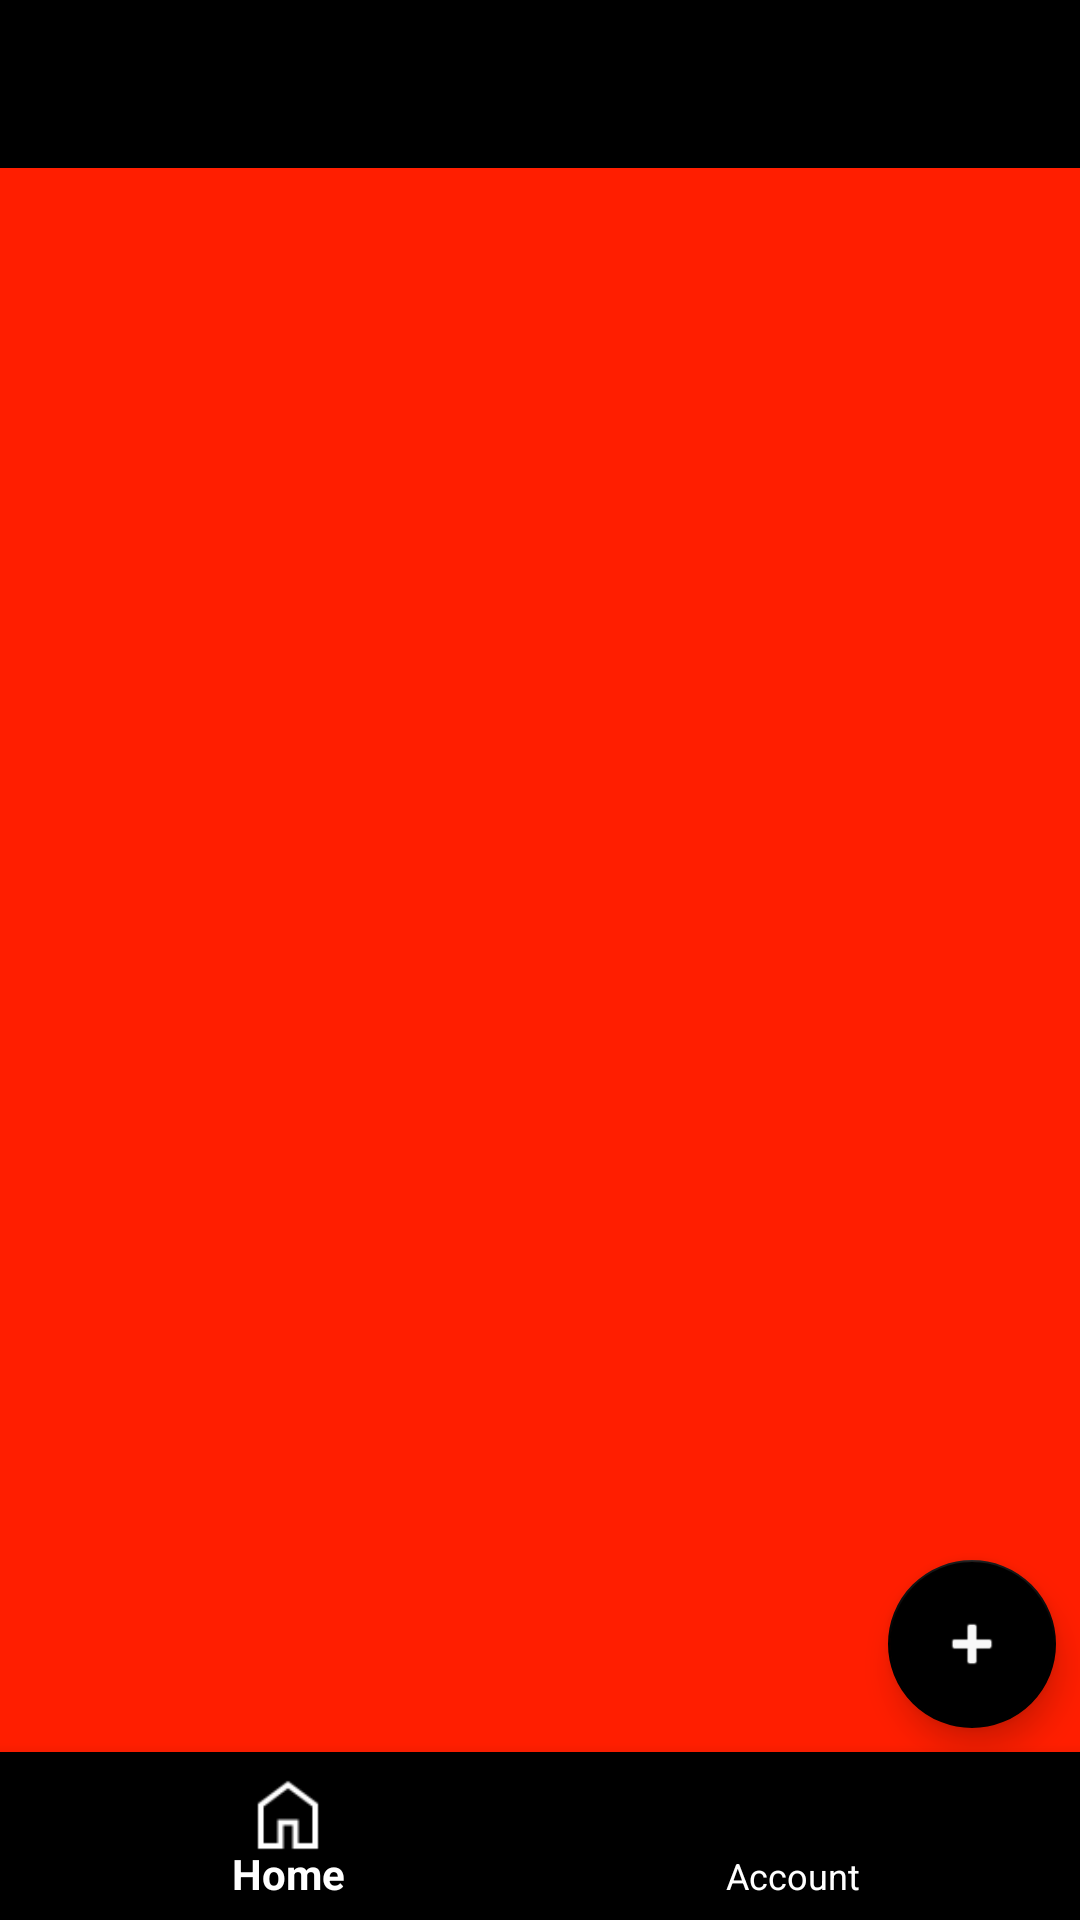

Android layout source for this screen:
<!-- AndroidManifest.xml: application theme Theme.AppCompat.DayNight.NoActionBar -->
<!-- res/layout/activity_main.xml -->
<?xml version="1.0" encoding="utf-8"?>
<androidx.constraintlayout.widget.ConstraintLayout xmlns:android="http://schemas.android.com/apk/res/android"
    xmlns:app="http://schemas.android.com/apk/res-auto"
    xmlns:tools="http://schemas.android.com/tools"
    android:layout_width="match_parent"
    android:layout_height="match_parent"
    android:background="#FF1E00"
    tools:context=".MainActivity">

    <androidx.appcompat.widget.Toolbar
        app:titleTextColor="@color/white"
        app:titleTextAppearance="@font/master_of_festival"
        android:id="@+id/toolbar"
        android:layout_width="match_parent"
        android:layout_height="wrap_content"
        android:background="@color/black"
        android:minHeight="?attr/actionBarSize"
        android:theme="?attr/actionBarTheme"
        app:layout_constraintEnd_toEndOf="parent"
        app:layout_constraintStart_toStartOf="parent"
        app:layout_constraintTop_toTopOf="parent" />

    <com.google.android.material.floatingactionbutton.FloatingActionButton
        android:id="@+id/floatingActionButton"
        android:layout_width="wrap_content"
        android:layout_height="wrap_content"
        android:layout_marginEnd="8dp"
        android:layout_marginBottom="8dp"
        android:background="@color/black"
        android:clickable="true"
        android:tint="#F8F8F8"
        app:backgroundTint="#000000"
        app:layout_constraintBottom_toTopOf="@+id/bottomMainNavMenu"
        app:layout_constraintEnd_toEndOf="parent"
        app:srcCompat="@android:drawable/ic_input_add" />

    <com.google.android.material.bottomnavigation.BottomNavigationView
        app:itemIconTint="@color/white"
        app:itemTextColor="@color/white"
        android:id="@+id/bottomMainNavMenu"
        android:layout_width="413dp"
        android:layout_height="wrap_content"
        app:itemIconSize="30dp"
        app:layout_constraintBottom_toBottomOf="parent"
        app:layout_constraintEnd_toEndOf="parent"
        app:layout_constraintStart_toStartOf="parent"
        app:menu="@menu/bottom_menu_items" />

    <FrameLayout
        android:id="@+id/main_fragment_holder"
        android:layout_width="match_parent"
        android:layout_height="0dp"
        app:layout_constraintBottom_toTopOf="@+id/bottomMainNavMenu"
        app:layout_constraintEnd_toEndOf="parent"
        app:layout_constraintStart_toStartOf="parent"
        app:layout_constraintTop_toBottomOf="@+id/toolbar">

    </FrameLayout>

</androidx.constraintlayout.widget.ConstraintLayout>
<!-- resources referenced by this layout -->
<resources>

  <!-- not gathered from this repository: default colours our renderer supplied (Android Studio template values) -->
  <color name="black">#FF000000</color>
  <color name="white">#FFFFFFFF</color>
</resources>
